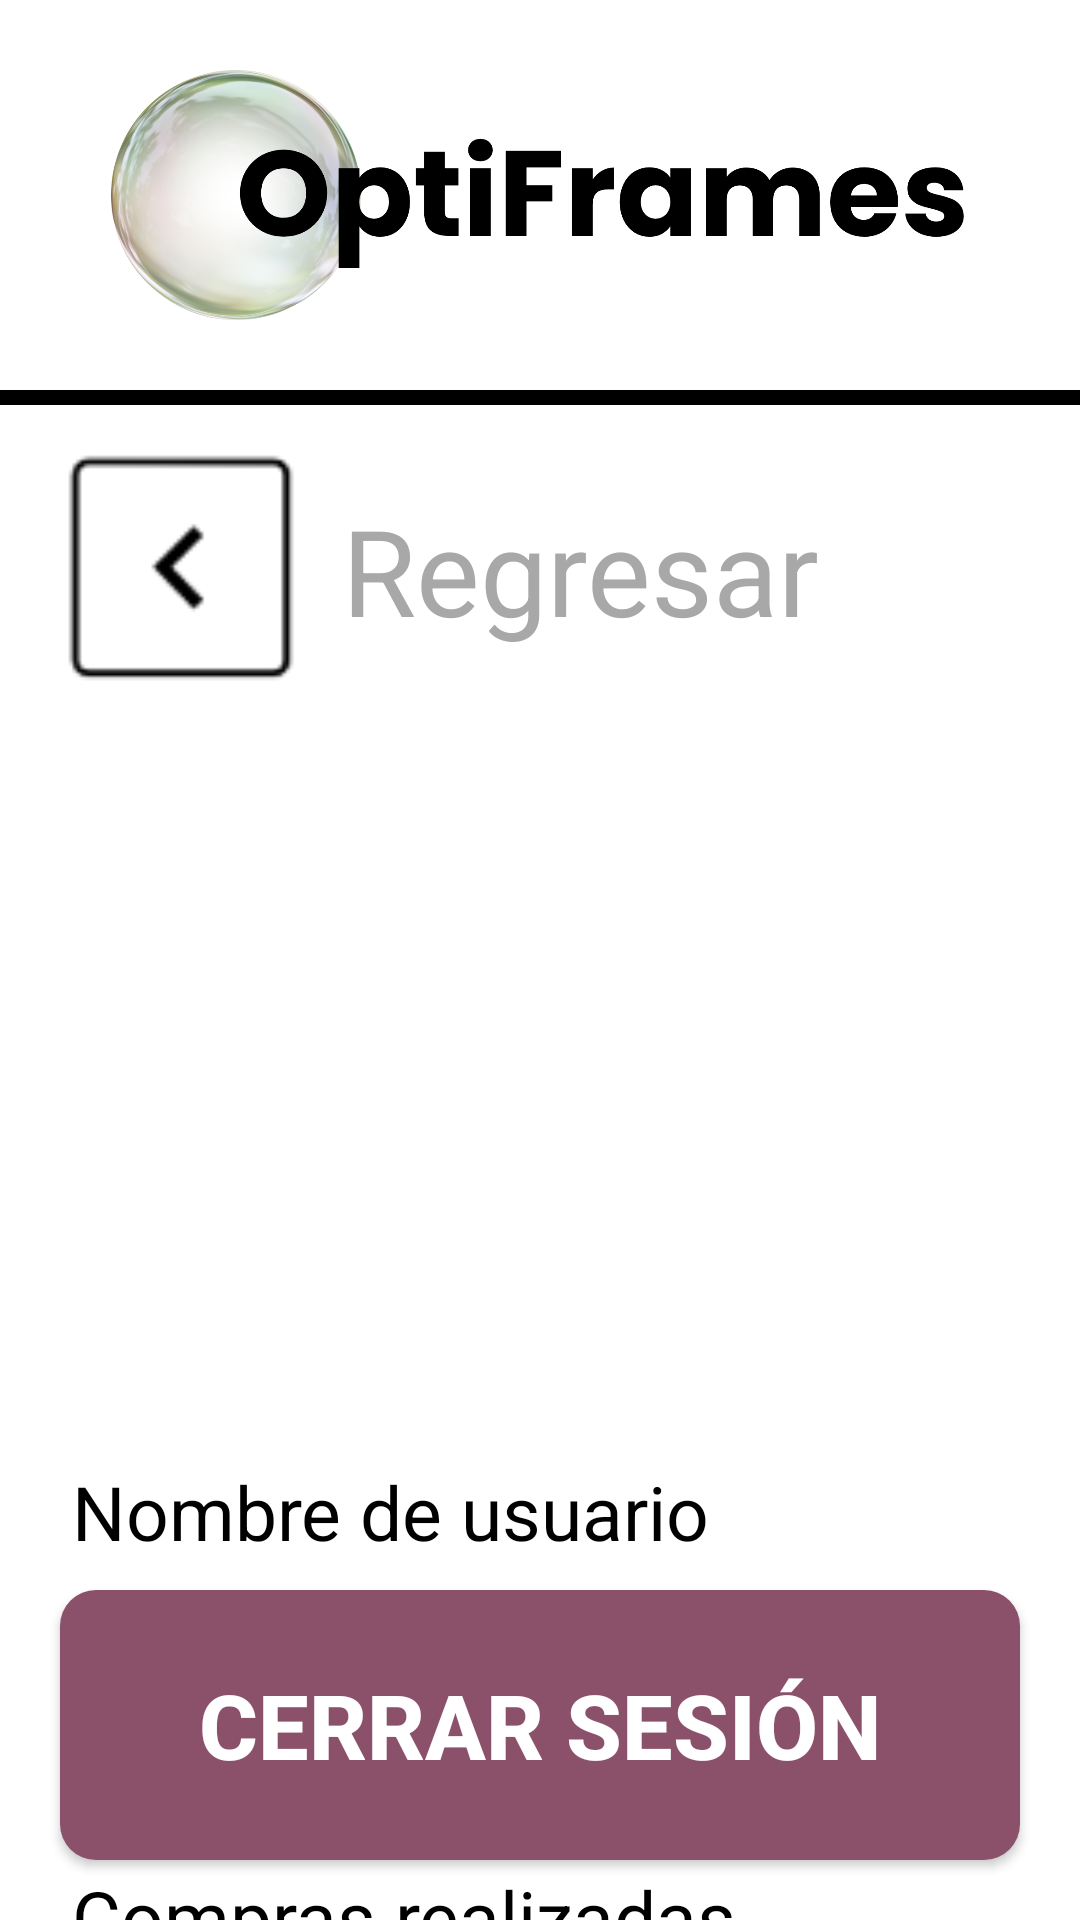

Layout XML and referenced resources for this Android screen:
<!-- AndroidManifest.xml: application theme Theme.OptiFrames_IanGonzales -->
<!-- res/layout/usuario.xml -->
<?xml version="1.0" encoding="utf-8"?>
<RelativeLayout xmlns:android="http://schemas.android.com/apk/res/android"
    android:layout_width="match_parent"
    android:layout_height="match_parent"
    android:background="@android:color/white">

    <LinearLayout
        android:layout_width="match_parent"
        android:layout_height="wrap_content"
        android:orientation="vertical"
        android:gravity="center_horizontal">

        
        <ImageView
            android:id="@+id/logoImageView"
            android:layout_width="400dp"
            android:layout_height="90dp"
            android:layout_marginTop="20dp"
            android:layout_marginBottom="10dp"
            android:src="@drawable/logooptiframes"
            android:contentDescription="@string/logo_optiframes"
            android:scaleType="fitCenter" />

        
        <View
            android:layout_width="750dp"
            android:layout_height="5dp"
            android:layout_marginTop="10dp"
            android:background="@android:color/black" />

        
        <LinearLayout
            android:layout_width="match_parent"
            android:layout_height="wrap_content"
            android:orientation="horizontal"
            android:gravity="start|center_vertical"
            android:layout_marginTop="10dp"
            android:paddingLeft="16dp">

            <ImageButton
                android:id="@+id/button_back"
                android:layout_width="90dp"
                android:layout_height="90dp"
                android:src="@drawable/botonretroceder"
                android:background="?android:attr/selectableItemBackground"
                android:scaleType="fitCenter"
                android:contentDescription="@string/back_button_description" />

            <TextView
                android:id="@+id/text_back"
                android:layout_width="wrap_content"
                android:layout_height="wrap_content"
                android:text="Regresar"
                android:textColor="#A8A8A8"
                android:textSize="40sp"
                android:layout_marginStart="8dp" />
        </LinearLayout>

        
        <ImageView
            android:id="@+id/userImageView"
            android:layout_width="200dp"
            android:layout_height="200dp"
            android:layout_marginTop="20dp"
            android:src="@drawable/usuario"
            android:contentDescription="@string/user_image_description"
            android:scaleType="fitCenter" />

        
        <LinearLayout
            android:layout_width="match_parent"
            android:layout_height="wrap_content"
            android:orientation="vertical"
            android:layout_marginTop="16dp"
            android:paddingLeft="24dp"
            android:gravity="start">

            
            <TextView
                android:id="@+id/userNameLabel"
                android:layout_width="wrap_content"
                android:layout_height="wrap_content"
                android:text="Nombre de usuario"
                android:textSize="25dp"
                android:textColor="@android:color/black"
                android:layout_marginTop="16dp"
                android:gravity="start"
                android:layout_gravity="start" />

            
            <TextView
                android:id="@+id/userNameTextView"
                android:layout_width="wrap_content"
                android:layout_height="wrap_content"
                android:text="Ian Gonzales"
                android:textSize="40dp"
                android:textColor="@android:color/black"
                android:textStyle="bold"
                android:layout_marginTop="8dp"
                android:gravity="start"
                android:layout_gravity="start" />

            
            <TextView
                android:id="@+id/userPurchasesLabel"
                android:layout_width="wrap_content"
                android:layout_height="wrap_content"
                android:text="Compras realizadas"
                android:textSize="25dp"
                android:textColor="@android:color/black"
                android:layout_marginTop="40dp"
                android:gravity="start"
                android:layout_gravity="start" />
        </LinearLayout>
    </LinearLayout>

    
    <Button
        android:id="@+id/logoutButton"
        android:layout_width="match_parent"
        android:layout_height="90dp"
        android:text="Cerrar sesión"
        android:textColor="@android:color/white"
        android:textStyle="bold"
        android:textSize="30sp"
        android:background="@drawable/rounded_button"
        android:layout_alignParentBottom="true"
        android:layout_margin="20dp" />
</RelativeLayout>
<!-- resources referenced by this layout -->
<resources>
  <!-- drawable botonretroceder: png bitmap (drawable, 1185 bytes) -->
  <!-- drawable logooptiframes: png bitmap (drawable, 286929 bytes) -->
  <!-- drawable rounded_button (drawable) -->
  <shape xmlns:android="http://schemas.android.com/apk/res/android">
      <solid android:color="#8B506A" /> 
      <corners android:radius="12dp" /> 
      <padding
          android:left="16dp"
          android:top="10dp"
          android:right="16dp"
          android:bottom="10dp" />
      <size
          android:width="200dp"
          android:height="48dp" />
  </shape>
  <string name="back_button_description">Botón de retroceder</string>
  <string name="logo_optiframes">Logo de OptiFrames</string>
  <string name="user_image_description">Imagen del usuario</string>
  <style name="Theme.OptiFrames_IanGonzales" parent="android:Theme.Material.Light.NoActionBar" />
</resources>
